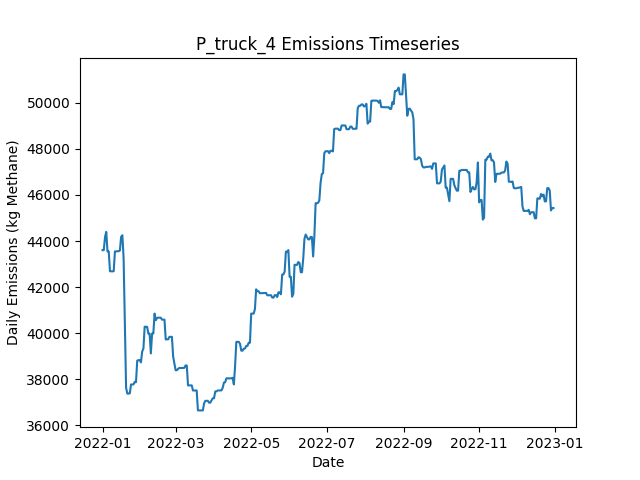

Source data for this figure (header and first rows):
Date, Daily Emissions (Kg Methane), Daily Mitigable Emissions (Kg Methane), Daily Non-Mitigable Emissions (Kg Methan…, Daily Cost ($), Active Leaks, New Leaks, Leaks Repaired, Leaks Naturally Repaired, Leaks Tagged, Daily Repair Cost ($), Daily Natural Repair Cost ($), truck Deployment Cost ($), truck Sites flagged for Follow-Up, truck Leaks tagged for repair, truck Sites Visited, truck Travel Time (Minutes), truck Survey Time (Minutes), OGI_FU_persitehigh Deployment Cost ($), OGI_FU_persitehigh Sites flagged for Fol…, OGI_FU_persitehigh Leaks tagged for repa…, OGI_FU_persitehigh Sites Visited, OGI_FU_persitehigh Travel Time (Minutes), OGI_FU_persitehigh Survey Time (Minutes)
2022-01-01, 43605, 6021, 37584, 400, 349, 352, 0, 2, 0.00000, 0.00000, 400, 400, 0, , 10, 180, 270, 0.00000, , 0, 0, 0, 0
2022-01-02, 43605, 6021, 37584, 400, 349, 0, 0, 0, 0.00000, 0.00000, 0.00000, 400, 0, , 1, 20, 30, 0.00000, , 0, 0, 0, 0
2022-01-03, 44175, 6021, 38154, 5512, 349, 1, 0, 0, 49, 0.00000, 0.00000, 0.00000, 9, , 0, 0, 0, 5512, , 49, 3, 120, 360
2022-01-04, 44399, 6158, 38241, 5512, 353, 4, 0, 0, 63, 0.00000, 0.00000, 0.00000, 1, , 0, 0, 0, 5512, , 63, 3, 120, 360
2022-01-05, 43547, 6170, 37377, 5512, 353, 1, 0, 0, 49, 0.00000, 0.00000, 0.00000, 0, , 0, 0, 0, 5512, , 49, 3, 120, 360
2022-01-06, 43547, 6170, 37377, 2756, 353, 0, 0, 0, 21, 0.00000, 0.00000, 0.00000, 0, , 0, 0, 0, 2756, , 21, 1, 30, 120
2022-01-07, 42688, 6175, 36513, 0.00000, 353, 1, 0, 0, 0.00000, 0.00000, 0.00000, 0.00000, 0, , 0, 0, 0, 0.00000, , 0, 0, 0, 0
2022-01-08, 42688, 6175, 36513, 0.00000, 353, 0, 0, 0, 0.00000, 0.00000, 0.00000, 0.00000, 0, , 0, 0, 0, 0.00000, , 0, 0, 0, 0
2022-01-09, 42688, 6175, 36513, 0.00000, 353, 0, 0, 0, 0.00000, 0.00000, 0.00000, 0.00000, 0, , 0, 0, 0, 0.00000, , 0, 0, 0, 0
2022-01-10, 42688, 6175, 36513, 0.00000, 353, 0, 0, 0, 0.00000, 0.00000, 0.00000, 0.00000, 0, , 0, 0, 0, 0.00000, , 0, 0, 0, 0
2022-01-11, 43552, 6175, 37377, 0.00000, 354, 1, 0, 0, 0.00000, 0.00000, 0.00000, 0.00000, 0, , 0, 0, 0, 0.00000, , 0, 0, 0, 0
2022-01-12, 43552, 6175, 37377, 0.00000, 354, 0, 0, 0, 0.00000, 0.00000, 0.00000, 0.00000, 0, , 0, 0, 0, 0.00000, , 0, 0, 0, 0
2022-01-13, 43559, 6182, 37377, 0.00000, 355, 1, 0, 0, 0.00000, 0.00000, 0.00000, 0.00000, 0, , 0, 0, 0, 0.00000, , 0, 0, 0, 0
2022-01-14, 43559, 6182, 37377, 0.00000, 355, 0, 0, 0, 0.00000, 0.00000, 0.00000, 0.00000, 0, , 0, 0, 0, 0.00000, , 0, 0, 0, 0
2022-01-15, 43590, 6214, 37377, 0.00000, 356, 1, 0, 0, 0.00000, 0.00000, 0.00000, 0.00000, 0, , 0, 0, 0, 0.00000, , 0, 0, 0, 0
2022-01-16, 44180, 6216, 37964, 0.00000, 359, 3, 0, 0, 0.00000, 0.00000, 0.00000, 0.00000, 0, , 0, 0, 0, 0.00000, , 0, 0, 0, 0
2022-01-17, 44251, 6373, 37878, 0.00000, 363, 5, 0, 0, 0.00000, 0.00000, 0.00000, 0.00000, 0, , 0, 0, 0, 0.00000, , 0, 0, 0, 0
2022-01-18, 43262, 5384, 37878, 7400, 328, 2, 37, 0, 0.00000, 7400, 0.00000, 0.00000, 0, , 0, 0, 0, 0.00000, , 0, 0, 0, 0
2022-01-19, 40461, 3447, 37014, 10600, 275, 1, 53, 0, 0.00000, 10600, 0.00000, 0.00000, 0, , 0, 0, 0, 0.00000, , 0, 0, 0, 0
2022-01-20, 37641, 731.4, 36910, 7600, 237, 1, 38, 0, 0.00000, 7600, 0.00000, 0.00000, 0, , 0, 0, 0, 0.00000, , 0, 0, 0, 0
2022-01-21, 37381, 471.2, 36910, 3400, 221, 1, 17, 0, 0.00000, 3400, 0.00000, 0.00000, 0, , 0, 0, 0, 0.00000, , 0, 0, 0, 0
2022-01-22, 37381, 471.2, 36910, 0.00000, 221, 0, 0, 0, 0.00000, 0.00000, 0.00000, 0.00000, 0, , 0, 0, 0, 0.00000, , 0, 0, 0, 0
2022-01-23, 37395, 484.8, 36910, 0.00000, 225, 4, 0, 0, 0.00000, 0.00000, 0.00000, 0.00000, 0, , 0, 0, 0, 0.00000, , 0, 0, 0, 0
2022-01-24, 37775, 484.7, 37290, 0.00000, 226, 2, 0, 1, 0.00000, 0.00000, 200, 0.00000, 0, , 0, 0, 0, 0.00000, , 0, 0, 0, 0
2022-01-25, 37780, 490.1, 37290, 0.00000, 227, 1, 0, 0, 0.00000, 0.00000, 0.00000, 0.00000, 0, , 0, 0, 0, 0.00000, , 0, 0, 0, 0
2022-01-26, 37781, 490.5, 37290, 0.00000, 228, 1, 0, 0, 0.00000, 0.00000, 0.00000, 0.00000, 0, , 0, 0, 0, 0.00000, , 0, 0, 0, 0
2022-01-27, 37890, 495.7, 37394, 0.00000, 231, 3, 0, 0, 0.00000, 0.00000, 0.00000, 0.00000, 0, , 0, 0, 0, 0.00000, , 0, 0, 0, 0
2022-01-28, 37874, 497.5, 37377, 0.00000, 232, 2, 0, 0, 0.00000, 0.00000, 0.00000, 0.00000, 0, , 0, 0, 0, 0.00000, , 0, 0, 0, 0
2022-01-29, 38816, 574.9, 38241, 0.00000, 233, 2, 0, 1, 0.00000, 0.00000, 200, 0.00000, 0, , 0, 0, 0, 0.00000, , 0, 0, 0, 0
2022-01-30, 38825, 584.7, 38241, 0.00000, 234, 1, 0, 0, 0.00000, 0.00000, 0.00000, 0.00000, 0, , 0, 0, 0, 0.00000, , 0, 0, 0, 0
2022-01-31, 38840, 599, 38241, 0.00000, 236, 2, 0, 0, 0.00000, 0.00000, 0.00000, 0.00000, 0, , 0, 0, 0, 0.00000, , 0, 0, 0, 0
2022-02-01, 38737, 599.8, 38137, 0.00000, 236, 1, 0, 0, 0.00000, 0.00000, 0.00000, 0.00000, 0, , 0, 0, 0, 0.00000, , 0, 0, 0, 0
2022-02-02, 39209, 1072, 38137, 0.00000, 240, 4, 0, 0, 0.00000, 0.00000, 0.00000, 0.00000, 0, , 0, 0, 0, 0.00000, , 0, 0, 0, 0
2022-02-03, 39335, 1198, 38137, 0.00000, 241, 1, 0, 0, 0.00000, 0.00000, 0.00000, 0.00000, 0, , 0, 0, 0, 0.00000, , 0, 0, 0, 0
2022-02-04, 40283, 1282, 39001, 0.00000, 244, 3, 0, 0, 0.00000, 0.00000, 0.00000, 0.00000, 0, , 0, 0, 0, 0.00000, , 0, 0, 0, 0
2022-02-05, 40283, 1282, 39001, 0.00000, 244, 0, 0, 0, 0.00000, 0.00000, 0.00000, 0.00000, 0, , 0, 0, 0, 0.00000, , 0, 0, 0, 0
2022-02-06, 40278, 1277, 39001, 0.00000, 243, 0, 0, 1, 0.00000, 0.00000, 200, 0.00000, 0, , 0, 0, 0, 0.00000, , 0, 0, 0, 0
2022-02-07, 39983, 1276, 38707, 0.00000, 241, 0, 0, 1, 0.00000, 0.00000, 200, 0.00000, 0, , 0, 0, 0, 0.00000, , 0, 0, 0, 0
2022-02-08, 39983, 1276, 38707, 0.00000, 241, 0, 0, 0, 0.00000, 0.00000, 0.00000, 0.00000, 0, , 0, 0, 0, 0.00000, , 0, 0, 0, 0
2022-02-09, 39125, 1282, 37843, 0.00000, 242, 2, 0, 0, 0.00000, 0.00000, 0.00000, 0.00000, 0, , 0, 0, 0, 0.00000, , 0, 0, 0, 0
2022-02-10, 39989, 1282, 38707, 0.00000, 243, 1, 0, 0, 0.00000, 0.00000, 0.00000, 0.00000, 0, , 0, 0, 0, 0.00000, , 0, 0, 0, 0
2022-02-11, 39988, 1281, 38707, 0.00000, 242, 0, 0, 1, 0.00000, 0.00000, 200, 0.00000, 0, , 0, 0, 0, 0.00000, , 0, 0, 0, 0
2022-02-12, 40852, 1281, 39571, 0.00000, 243, 1, 0, 0, 0.00000, 0.00000, 0.00000, 0.00000, 0, , 0, 0, 0, 0.00000, , 0, 0, 0, 0
2022-02-13, 40565, 1288, 39277, 0.00000, 243, 1, 0, 0, 0.00000, 0.00000, 0.00000, 0.00000, 0, , 0, 0, 0, 0.00000, , 0, 0, 0, 0
2022-02-14, 40666, 1302, 39364, 0.00000, 245, 2, 0, 0, 0.00000, 0.00000, 0.00000, 0.00000, 0, , 0, 0, 0, 0.00000, , 0, 0, 0, 0
2022-02-15, 40677, 1314, 39364, 0.00000, 247, 2, 0, 0, 0.00000, 0.00000, 0.00000, 0.00000, 0, , 0, 0, 0, 0.00000, , 0, 0, 0, 0
2022-02-16, 40674, 1311, 39364, 0.00000, 246, 0, 0, 1, 0.00000, 0.00000, 200, 0.00000, 0, , 0, 0, 0, 0.00000, , 0, 0, 0, 0
2022-02-17, 40674, 1311, 39364, 0.00000, 246, 0, 0, 0, 0.00000, 0.00000, 0.00000, 0.00000, 0, , 0, 0, 0, 0.00000, , 0, 0, 0, 0
2022-02-18, 40590, 1313, 39277, 0.00000, 247, 2, 0, 0, 0.00000, 0.00000, 0.00000, 0.00000, 0, , 0, 0, 0, 0.00000, , 0, 0, 0, 0
2022-02-19, 40590, 1313, 39277, 0.00000, 247, 0, 0, 0, 0.00000, 0.00000, 0.00000, 0.00000, 0, , 0, 0, 0, 0.00000, , 0, 0, 0, 0
2022-02-20, 40590, 1313, 39277, 0.00000, 247, 0, 0, 0, 0.00000, 0.00000, 0.00000, 0.00000, 0, , 0, 0, 0, 0.00000, , 0, 0, 0, 0
2022-02-21, 39729, 1316, 38413, 0.00000, 247, 1, 0, 0, 0.00000, 0.00000, 0.00000, 0.00000, 0, , 0, 0, 0, 0.00000, , 0, 0, 0, 0
2022-02-22, 39739, 1326, 38413, 0.00000, 248, 1, 0, 0, 0.00000, 0.00000, 0.00000, 0.00000, 0, , 0, 0, 0, 0.00000, , 0, 0, 0, 0
2022-02-23, 39739, 1326, 38413, 0.00000, 248, 0, 0, 0, 0.00000, 0.00000, 0.00000, 0.00000, 0, , 0, 0, 0, 0.00000, , 0, 0, 0, 0
2022-02-24, 39845, 1327, 38517, 0.00000, 250, 2, 0, 0, 0.00000, 0.00000, 0.00000, 0.00000, 0, , 0, 0, 0, 0.00000, , 0, 0, 0, 0
2022-02-25, 39844, 1327, 38517, 0.00000, 250, 1, 0, 1, 0.00000, 0.00000, 200, 0.00000, 0, , 0, 0, 0, 0.00000, , 0, 0, 0, 0
2022-02-26, 39844, 1327, 38517, 0.00000, 250, 0, 0, 0, 0.00000, 0.00000, 0.00000, 0.00000, 0, , 0, 0, 0, 0.00000, , 0, 0, 0, 0
2022-02-27, 38984, 1331, 37653, 0.00000, 250, 1, 0, 0, 0.00000, 0.00000, 0.00000, 0.00000, 0, , 0, 0, 0, 0.00000, , 0, 0, 0, 0
2022-02-28, 38690, 1330, 37359, 0.00000, 248, 0, 0, 1, 0.00000, 0.00000, 200, 0.00000, 0, , 0, 0, 0, 0.00000, , 0, 0, 0, 0
2022-03-01, 38396, 1330, 37066, 0.00000, 247, 0, 0, 0, 0.00000, 0.00000, 0.00000, 0.00000, 0, , 0, 0, 0, 0.00000, , 0, 0, 0, 0
... 305 more rows
